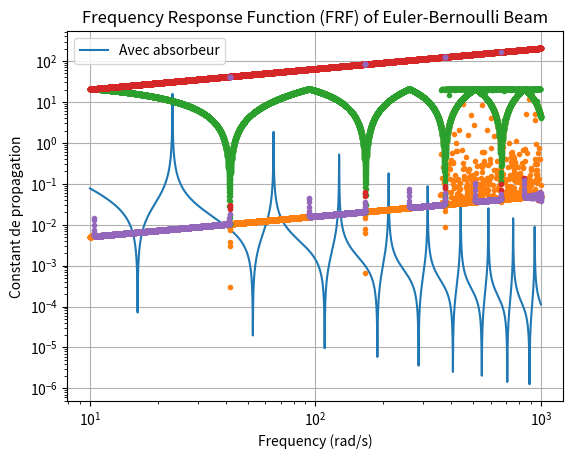

Here is the Python script that generated this plot:
import numpy as np
import matplotlib.pyplot as plt



# caractéristiques de la poutre
#eta_w=0.0003*217*1j
eta_w=0.001j
E=(1+eta_w)*2.1e9
#E=69e9      #Module de Young
rho=7850     #masse volumique
b=0.01       #épaisseur
Long=0.15      #Longuer
h=0.001      #hauteur
I=(b*h**3)/12 #Moment d'inertie
EI=E*I       #rigidity
A=h*b        #aire section
m1=Long*b*h*rho #Masse
####


N_cell = 2  #Numero cells
N=int(N_cell/2)
freq = np.logspace(1,3,10000) #frequency
frf=[]
frf_tmd=[]
auto_va_list_2=[]
auto_va_list_3=[]
auto_va_list_im_1=[]
auto_va_list_im_2=[]
Vr=1
l=Long/N_cell
for f in freq:
    s=2*np.pi*f
    T=[]    
    
            
    kap=(( (rho*A) / (E*I) ) * s**2)**(1/4)
    Tii=np.cos(l*kap)+np.cosh(l*kap)
    T12=(np.sin(l*kap)+np.sinh(l*kap))/kap
    T13=-(np.sin(l*kap)-np.sinh(l*kap))/(EI*kap**3)
    T14=(np.cos(l*kap)-np.cosh(l*kap))/(EI*kap**2)
    T21=-(np.sin(l*kap)-np.sinh(l*kap))*kap
    T24=-(np.sin(l*kap)+np.sinh(l*kap))/(EI*kap)
    T31=(EI*kap**3)*(np.sin(l*kap)+np.sinh(l*kap))
    T32=-(EI*kap**2)*(np.cos(l*kap)-np.cosh(l*kap))
    T34=-T21
    T43=-T12
    T42=(EI*kap)*(np.sin(l*kap)-np.sinh(l*kap))


    T.append(0.5*np.array([[Tii,T12,T13,T14],[T21,Tii,-T14,T24],[T31,T32,Tii,-T21],[-T32,T42,-T12,Tii]]))
    
    kcoef=4.2
    
    F=np.array([[1,0,0,0],[0,1,0,-1/kcoef],[0,0,1,0],[0,0,0,1]])
    
    
    T_tmd=T[0] @ F @ T[0]   
    
    T_tmd = np.linalg.matrix_power(T_tmd, N)
    
    #T=np.dot(T[2],T[1],T[0])
   
    Vl_tmd = Vr/(T_tmd[2,2] - (T_tmd[2,3]*T_tmd[3,2]/T_tmd[3,3]))        
    Ml_tmd = -T_tmd[3,2]*Vl_tmd/(T_tmd[3,3])
    Yr_tmd = (T_tmd[0,2]*Vl_tmd)  +  (T_tmd[0,3]*Ml_tmd)
    
    auto_va, auto_vetores=np.linalg.eig(T_tmd)

    
    

    frf_tmd.append(abs(Yr_tmd))
    
    mu = 1j*np.log(auto_va)/Long
    mu.sort()
    auto_va_list_2.append(mu[2])
    auto_va_list_3.append(mu[3])
    auto_va_list_im_1.append(mu[2].imag)
    auto_va_list_im_2.append(mu[3].imag)
    


plt.loglog(freq,frf_tmd,label='Avec absorbeur')
plt.title('Frequency Response Function (FRF) of Euler-Bernoulli Beam')
plt.xlabel('Frequency (rad/s)')
plt.ylabel('FRF Amplitude')
plt.legend()
plt.grid(True)
plt.show()

#print(auto_va_list_2)



plt.plot(freq,auto_va_list_2,".")
plt.plot(freq,auto_va_list_3,".")
#plt.plot(freq,auto_va_list_3)
#plt.title('Auto-valeurs de la matrice de transfert')
plt.xlabel('Frequency (rad/s)')
plt.ylabel('Constant de propagation')
plt.grid(True)
plt.show()

plt.plot(freq,auto_va_list_im_1,".")
plt.plot(freq,auto_va_list_im_2,".")
#plt.plot(freq,auto_va_list_3)
#plt.title('Auto-valeurs de la matrice de transfert')
plt.xlabel('Frequency (rad/s)')
plt.ylabel('Constant de propagation')
plt.grid(True)
plt.show()




